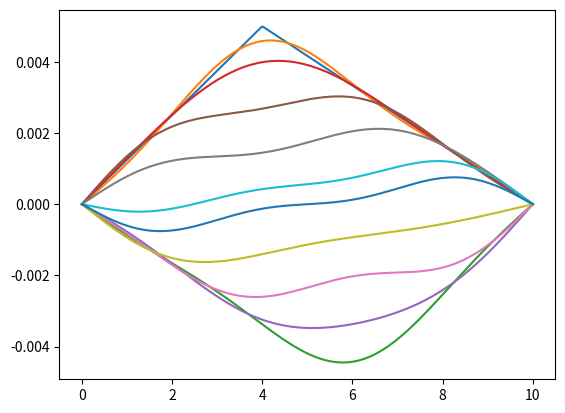

Here is the Python script that generated this plot:
import numpy as np
import math as m
import matplotlib
import matplotlib.pyplot as plt
import scipy.integrate as integrate


#### GLOBAL VARIABLES ####
T = 444           # Tension of material (Newtons)
mu = 8050          # Density of material (kg/m3)
yp = 0.005          # Height of "pluck" from neutral axis (m)
xp = 4           # Location of "pluck" along string (m)
v = (T*mu)**(0.5)
L = 10              # Period (string length) (m)
l = L/2            # Half Period (m)

x_res = 500 # resolution of x


def y0(x):
    if(x<=xp):
        return yp/xp*x
    if(x>xp):  
        return (-yp/(L-xp))*x+yp+yp/(L-xp)*xp

def sin_term(n,x):
    return m.sin(n*m.pi*x/l)

# We will calculate Fourier sin series coefficients b_n by 


x_range = np.linspace(0,L,num=x_res)

y_init = np.zeros(len(x_range))

for i in range(len(x_range)):
    y_init[i] = y0(x_range[i])


integrand = np.zeros(len(x_range))

coefs = 5
bn = np.zeros(coefs) #i'll calculate this many bn terms

fig, ax = plt.subplots()
ax.plot(x_range,y_init)

for n in range(coefs):
    print("Looping with n = " + str(n))
    for i in range(len(x_range)): #generate the function i will take the integral of to find bn
        integrand[i] = y0(x_range[i])*m.sin(n*m.pi*x_range[i]/L)
    bn[n] = 1/l*np.trapz(integrand,x_range)
    print("b" + str(n) + " is " + str(bn[n]))
    # ax.plot(x_range,integrand)



y00 = np.zeros(len(x_range))

for i in range(len(x_range)):
    for n in range(len(bn)):
        y00[i] = y00[i] + bn[n]*m.sin((n)*m.pi*x_range[i]/L)
# ax.plot(x_range,y00)



t_range = np.linspace(0,1,num=10)



for t_step in range(len(t_range)):
    yxt = np.zeros(len(x_range))
    for i in range(len(x_range)):
        for n in range(len(bn)):
            yxt[i] = yxt[i] + bn[n]*m.sin((n)*m.pi*x_range[i]/L)*m.cos((n)*m.pi*v*t_step/L)
    ax.plot(x_range,yxt)
    




# print("bn array is " + str(bn))

print(y_init)
plt.show()









